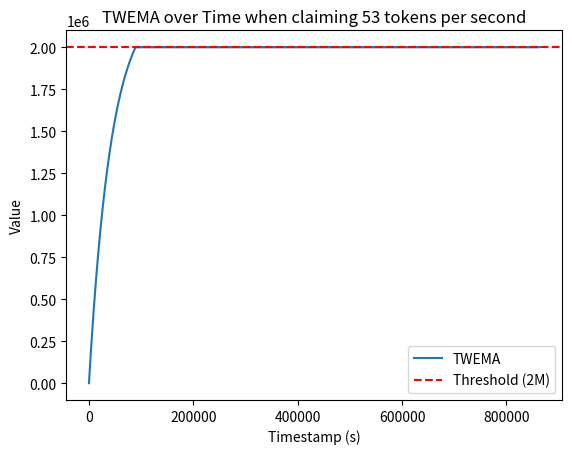

This figure's Python source:
import time
import matplotlib.pyplot as plt

class TimeWeightedEMA:
    def __init__(self, half_life):
        self.half_life = half_life
        self.average = None
        self.last_update_time = None
        self.SCALING_FACTOR = 262144

    def update(self, new_value, current_time=None):
        if current_time is None:
            current_time = time.time()

        if self.average is None:
            self.average = new_value
            self.last_update_time = current_time
        else:
            elapsed_time = current_time - self.last_update_time
            # alpha = 1 - 0.5 ** (elapsed_time / self.half_life)
            alpha = self.SCALING_FACTOR - (self.SCALING_FACTOR * self.SCALING_FACTOR) / (self.SCALING_FACTOR + (elapsed_time * self.SCALING_FACTOR / self.half_life))
            # self.average = new_value + (1 - alpha) * self.average
            self.average = ((self.SCALING_FACTOR - alpha) * self.average / self.SCALING_FACTOR) + new_value;
            self.last_update_time = current_time

        return self.average

    def estimate(self, new_value, current_time=None):
        if current_time is None:
            current_time = time.time()

        if self.average is None:
            return new_value
        else:
            elapsed_time = current_time - self.last_update_time
            alpha = self.SCALING_FACTOR - (self.SCALING_FACTOR * self.SCALING_FACTOR) / (self.SCALING_FACTOR + (elapsed_time * self.SCALING_FACTOR / self.half_life))
            estimated_average = ((self.SCALING_FACTOR - alpha) * self.average / self.SCALING_FACTOR) + new_value
            return estimated_average

# Example usage
twema = TimeWeightedEMA(half_life=12*60*60)  # 12 hours half-life

# Initialize arrays to store timestamps and values
timestamps = []
twema_values = []
threshold = 2000000
threshold_claimed = False
value = 53
total_claimed = 0

# Simulate submitting a value of every second
for timestamp in range(10 * 24 * 60 * 60):
    twema_estimate = twema.estimate(value, timestamp)
    if twema_estimate > threshold:
        if not threshold_claimed:
            print("Threshold triggered at timestamp {}, hours after start {:.2f}, total amount claimed {}".format(timestamp, timestamp/60/60, timestamp * 59))
        threshold_claimed = True;
        continue
    twema_value = twema.update(value, timestamp)
    timestamps.append(timestamp)
    twema_values.append(twema_value)
    total_claimed += value

print("total amount claimed {}".format(total_claimed))
# Plot the results
plt.plot(timestamps, twema_values, label='TWEMA')
plt.axhline(y=threshold, color='r', linestyle='--', label='Threshold (2M)')  # Add threshold line
plt.xlabel('Timestamp (s)')
plt.ylabel('Value')
plt.title('TWEMA over Time when claiming {} tokens per second'.format(value))
plt.legend()
plt.show()
